2-way image classification set "data" from GitHub (msorins/ImageSharpening); label vocabulary: blur, sharp.

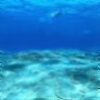
Label: blur

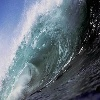
Label: sharp

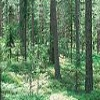
Label: sharp

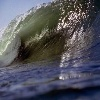
Label: sharp

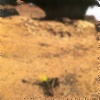
Label: blur

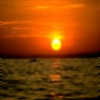
Label: blur
